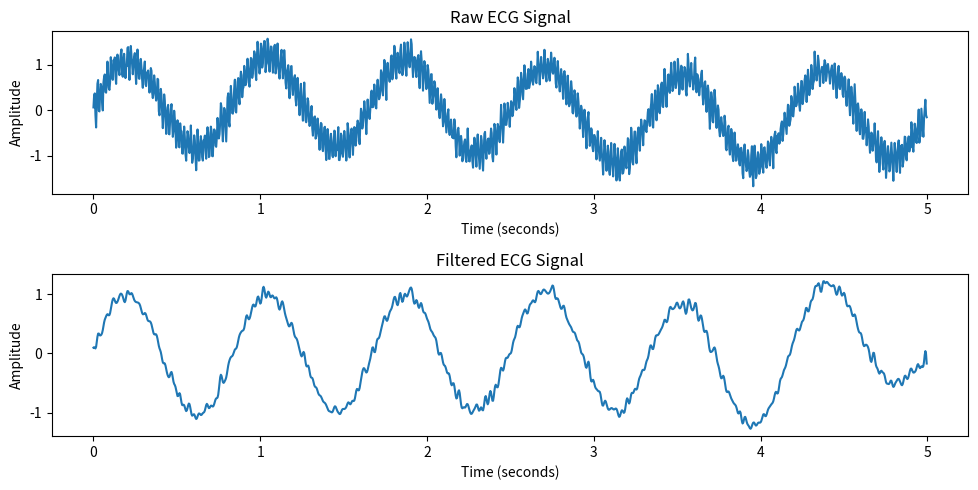

Write the Python code that produced this figure.

import numpy as np
import matplotlib.pyplot as plt
from scipy.signal import butter, filtfilt, iirnotch

def ecg_filter(ecg_signal, fs):
      # Remove baseline wander using a 0.5 Hz high-pass filter
      high_cutoff = 0.5
      b_high, a_high = butter(4, high_cutoff / (fs / 2), btype="highpass")
      ecg_highpassed = filtfilt(b_high, a_high, ecg_signal)

      # Remove high-frequency noise using a 40 Hz low-pass filter
      low_cutoff = 40
      b_low, a_low = butter(4, low_cutoff / (fs / 2), btype="lowpass")
      ecg_bandpassed = filtfilt(b_low, a_low, ecg_highpassed)

      # Remove 50 Hz powerline interference using a notch filter
      notch_freq = 50
      quality_factor = 30
      b_notch, a_notch = iirnotch(notch_freq / (fs / 2), quality_factor)
      ecg_cleaned = filtfilt(b_notch, a_notch, ecg_bandpassed)

      return ecg_cleaned

  # Example sampling frequency
fs = 250

  # Example time axis: 5 seconds of data
t = np.arange(0, 5, 1 / fs)

  # Example noisy ECG-like signal for testing
ecg_raw = (
    1.0 * np.sin(2 * np.pi * 1.2 * t)
    + 0.3 * np.sin(2 * np.pi * 50 * t)
    + 0.2 * np.sin(2 * np.pi * 0.2 * t)
    + 0.1 * np.random.randn(len(t))
)

  # Apply ECG filter
ecg_clean = ecg_filter(ecg_raw, fs)

  # Plot raw and filtered ECG
plt.figure(figsize=(10, 5))

plt.subplot(2, 1, 1)
plt.plot(t, ecg_raw)
plt.title("Raw ECG Signal")
plt.xlabel("Time (seconds)")
plt.ylabel("Amplitude")

plt.subplot(2, 1, 2)
plt.plot(t, ecg_clean)
plt.title("Filtered ECG Signal")
plt.xlabel("Time (seconds)")
plt.ylabel("Amplitude")

plt.tight_layout()
plt.show()
